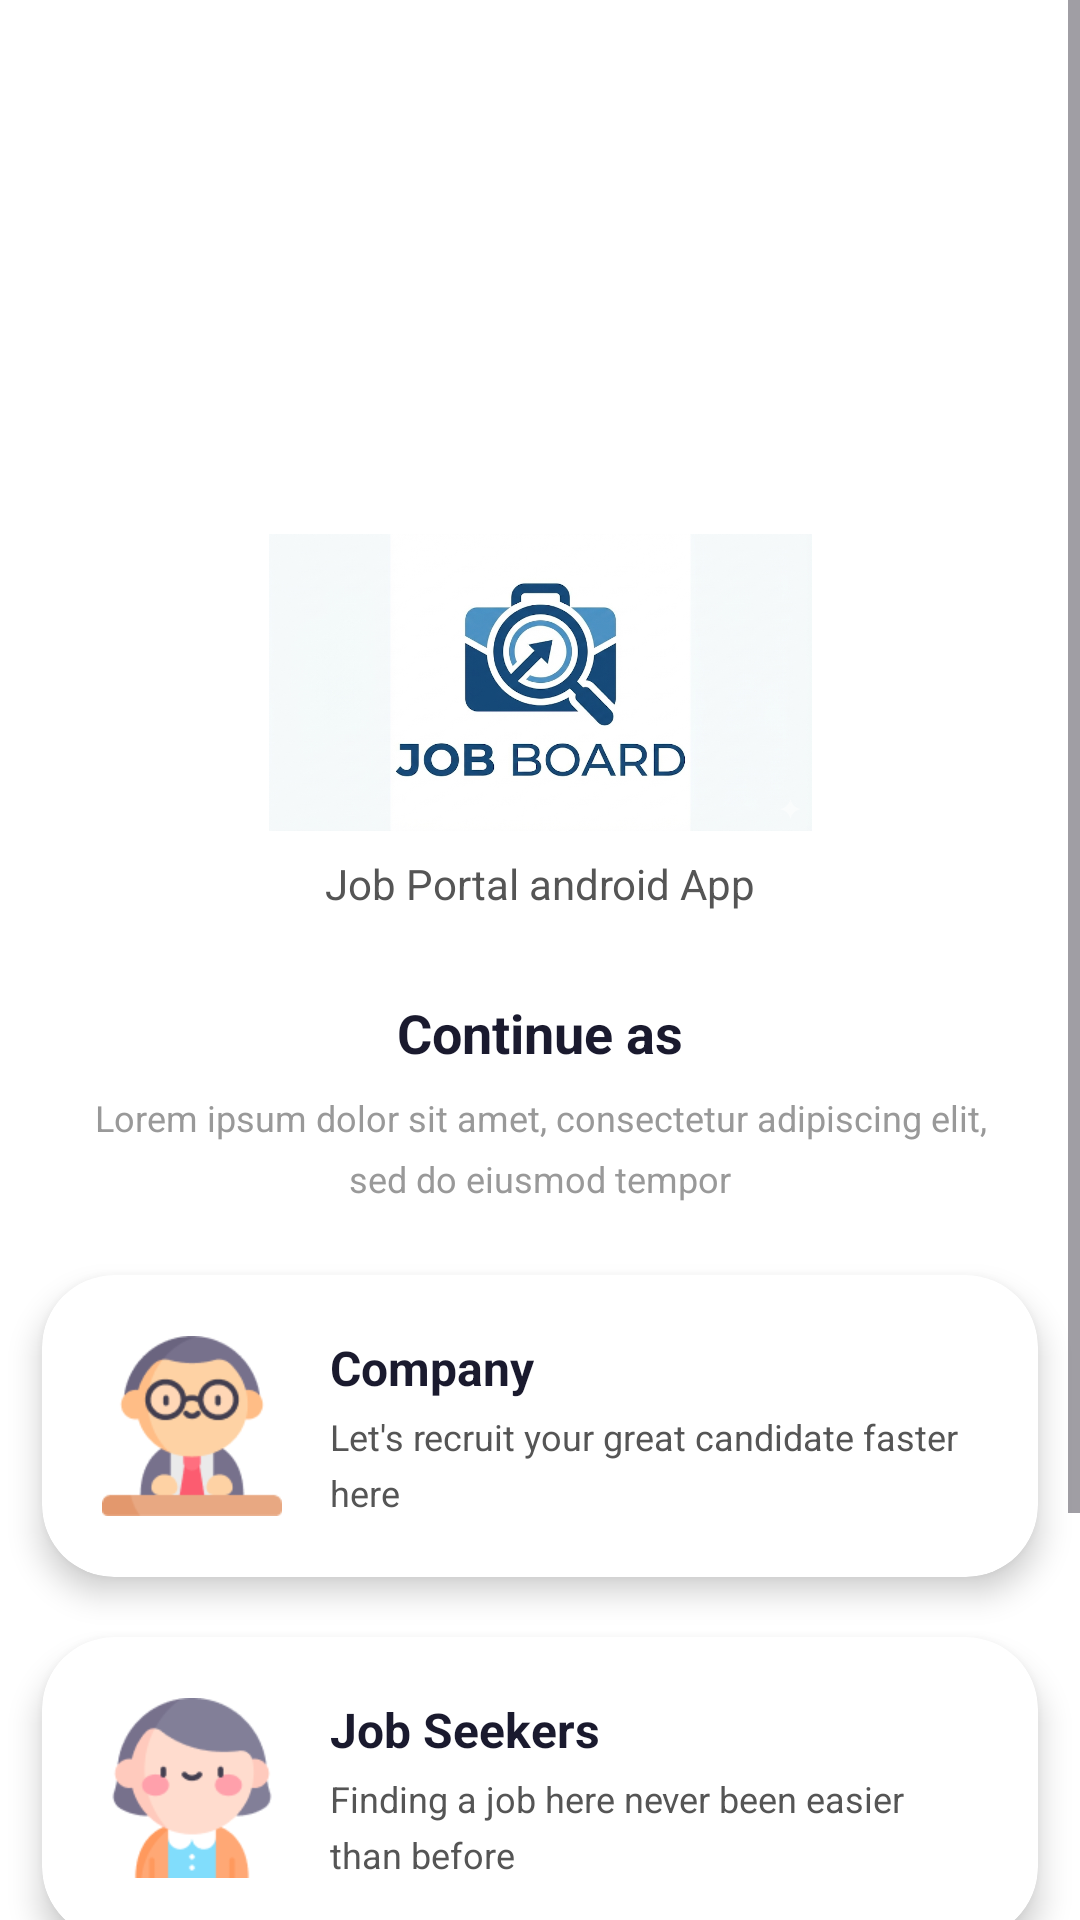

This screen was rendered from an Android layout file. Write that file and the resources it references.
<!-- AndroidManifest.xml: activity theme Theme.Android_project -->
<!-- res/layout/activity_welcome.xml -->
<?xml version="1.0" encoding="utf-8"?>
<ScrollView xmlns:android="http://schemas.android.com/apk/res/android"
    xmlns:app="http://schemas.android.com/apk/res-auto"
    android:layout_width="match_parent"
    android:layout_height="match_parent"
    android:background="@color/white"
    android:fillViewport="true">

    <androidx.constraintlayout.widget.ConstraintLayout
        android:layout_width="match_parent"
        android:layout_height="wrap_content"
        android:minHeight="812dp">

        
        <ImageView
            android:id="@+id/imgWelcomeLogo"
            android:layout_width="181dp"
            android:layout_height="99dp"
            android:src="@drawable/welcome_logo"
            android:scaleType="fitCenter"
            android:contentDescription="App Logo"
            android:layout_marginTop="178dp"
            app:layout_constraintTop_toTopOf="parent"
            app:layout_constraintStart_toStartOf="parent"
            app:layout_constraintEnd_toEndOf="parent" />

        
        <TextView
            android:id="@+id/tvWelcomeAppName"
            android:layout_width="wrap_content"
            android:layout_height="wrap_content"
            android:text="@string/app_tagline"
            android:textSize="14sp"
            android:textColor="@color/textSecondary"
            android:fontFamily="sans-serif"
            android:gravity="center"
            android:layout_marginTop="8dp"
            app:layout_constraintTop_toBottomOf="@id/imgWelcomeLogo"
            app:layout_constraintStart_toStartOf="parent"
            app:layout_constraintEnd_toEndOf="parent" />

        
        <TextView
            android:id="@+id/tvContinueAs"
            android:layout_width="wrap_content"
            android:layout_height="wrap_content"
            android:text="@string/continue_as"
            android:textSize="18sp"
            android:textStyle="bold"
            android:textColor="@color/textPrimary"
            android:layout_marginTop="28dp"
            app:layout_constraintTop_toBottomOf="@id/tvWelcomeAppName"
            app:layout_constraintStart_toStartOf="parent"
            app:layout_constraintEnd_toEndOf="parent" />

        
        <TextView
            android:id="@+id/tvSubtitle"
            android:layout_width="0dp"
            android:layout_height="wrap_content"
            android:text="@string/welcome_subtitle"
            android:textSize="12sp"
            android:textColor="@color/textMuted"
            android:gravity="center"
            android:lineSpacingMultiplier="1.4"
            android:layout_marginTop="8dp"
            android:layout_marginStart="28dp"
            android:layout_marginEnd="28dp"
            app:layout_constraintTop_toBottomOf="@id/tvContinueAs"
            app:layout_constraintStart_toStartOf="parent"
            app:layout_constraintEnd_toEndOf="parent" />

        
        <androidx.cardview.widget.CardView
            android:id="@+id/cardCompany"
            android:layout_width="0dp"
            android:layout_height="wrap_content"
            android:layout_marginStart="14dp"
            android:layout_marginEnd="14dp"
            android:layout_marginTop="24dp"
            app:cardCornerRadius="24dp"
            app:cardElevation="6dp"
            app:cardBackgroundColor="@color/cardBackground"
            app:layout_constraintTop_toBottomOf="@id/tvSubtitle"
            app:layout_constraintStart_toStartOf="parent"
            app:layout_constraintEnd_toEndOf="parent">

            <LinearLayout
                android:layout_width="match_parent"
                android:layout_height="wrap_content"
                android:orientation="horizontal"
                android:padding="20dp"
                android:gravity="center_vertical">

                <ImageView
                    android:layout_width="60dp"
                    android:layout_height="60dp"
                    android:src="@drawable/ic_company"
                    android:scaleType="fitCenter"
                    android:contentDescription="Company Icon" />

                <LinearLayout
                    android:layout_width="0dp"
                    android:layout_height="wrap_content"
                    android:layout_weight="1"
                    android:orientation="vertical"
                    android:layout_marginStart="16dp">

                    <TextView
                        android:layout_width="wrap_content"
                        android:layout_height="wrap_content"
                        android:text="@string/company"
                        android:textSize="16sp"
                        android:textStyle="bold"
                        android:textColor="@color/textPrimary" />

                    <TextView
                        android:layout_width="wrap_content"
                        android:layout_height="wrap_content"
                        android:text="@string/company_desc"
                        android:textSize="12sp"
                        android:textColor="@color/textSecondary"
                        android:layout_marginTop="4dp"
                        android:lineSpacingMultiplier="1.3" />
                </LinearLayout>
            </LinearLayout>
        </androidx.cardview.widget.CardView>

        
        <androidx.cardview.widget.CardView
            android:id="@+id/cardJobSeekers"
            android:layout_width="0dp"
            android:layout_height="wrap_content"
            android:layout_marginStart="14dp"
            android:layout_marginEnd="14dp"
            android:layout_marginTop="20dp"
            app:cardCornerRadius="24dp"
            app:cardElevation="6dp"
            app:cardBackgroundColor="@color/cardBackground"
            app:layout_constraintTop_toBottomOf="@id/cardCompany"
            app:layout_constraintStart_toStartOf="parent"
            app:layout_constraintEnd_toEndOf="parent">

            <LinearLayout
                android:layout_width="match_parent"
                android:layout_height="wrap_content"
                android:orientation="horizontal"
                android:padding="20dp"
                android:gravity="center_vertical">

                <ImageView
                    android:layout_width="60dp"
                    android:layout_height="60dp"
                    android:src="@drawable/ic_jobseeker"
                    android:scaleType="fitCenter"
                    android:contentDescription="Job Seeker Icon" />

                <LinearLayout
                    android:layout_width="0dp"
                    android:layout_height="wrap_content"
                    android:layout_weight="1"
                    android:orientation="vertical"
                    android:layout_marginStart="16dp">

                    <TextView
                        android:layout_width="wrap_content"
                        android:layout_height="wrap_content"
                        android:text="@string/job_seekers"
                        android:textSize="16sp"
                        android:textStyle="bold"
                        android:textColor="@color/textPrimary" />

                    <TextView
                        android:layout_width="wrap_content"
                        android:layout_height="wrap_content"
                        android:text="@string/job_seekers_desc"
                        android:textSize="12sp"
                        android:textColor="@color/textSecondary"
                        android:layout_marginTop="4dp"
                        android:lineSpacingMultiplier="1.3" />
                </LinearLayout>
            </LinearLayout>
        </androidx.cardview.widget.CardView>

        
        <LinearLayout
            android:id="@+id/homeIndicator"
            android:layout_width="134dp"
            android:layout_height="5dp"
            android:background="#CBCBCB"
            android:layout_marginBottom="10dp"
            android:layout_marginTop="32dp"
            app:layout_constraintTop_toBottomOf="@id/cardJobSeekers"
            app:layout_constraintBottom_toBottomOf="parent"
            app:layout_constraintStart_toStartOf="parent"
            app:layout_constraintEnd_toEndOf="parent"
            app:layout_constraintVertical_bias="1.0" />

    </androidx.constraintlayout.widget.ConstraintLayout>
</ScrollView>
<!-- resources referenced by this layout -->
<resources>
  <color name="cardBackground">#FFFFFF</color>
  <color name="textMuted">#999999</color>
  <color name="textPrimary">#1A1A2E</color>
  <color name="textSecondary">#555555</color>
  <color name="white">#FFFFFFFF</color>
  <!-- drawable ic_company: png bitmap (drawable, 5942 bytes) -->
  <!-- drawable ic_jobseeker: png bitmap (drawable, 5193 bytes) -->
  <!-- drawable welcome_logo: png bitmap (drawable, 481231 bytes) -->
  <string name="app_tagline">Job Portal android App</string>
  <string name="company">Company</string>
  <string name="company_desc">Let\'s recruit your great candidate faster here</string>
  <string name="continue_as">Continue as</string>
  <string name="job_seekers">Job Seekers</string>
  <string name="job_seekers_desc">Finding a job here never been easier than before</string>
  <string name="welcome_subtitle">Lorem ipsum dolor sit amet, consectetur adipiscing elit, sed do eiusmod tempor</string>
  <style name="Theme.Android_project" parent="Base.Theme.Android_project" />
  <style name="Base.Theme.Android_project" parent="Theme.Material3.DayNight.NoActionBar">
      </style>
</resources>
